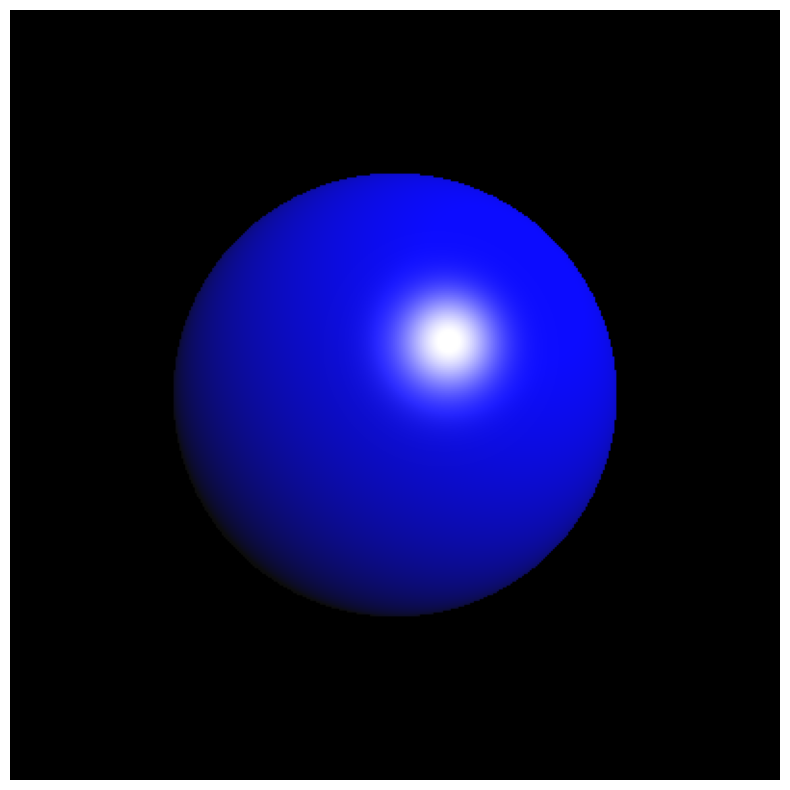

Write the Python code that produced this figure.
import numpy as np
import matplotlib.pyplot as plt

%matplotlib inline

w, h = 400, 400  # Size of the screen in pixels.


def normalize(x):
    # This function normalizes a vector.
    x /= np.linalg.norm(x)
    return x


def intersect_sphere(O, D, S, R):
    # Return the distance from O to the intersection
    # of the ray (O, D) with the sphere (S, R), or
    # +inf if there is no intersection.
    # O and S are 3D points, D (direction) is a
    # normalized vector, R is a scalar.
    a = np.dot(D, D)
    OS = O - S
    b = 2 * np.dot(D, OS)
    c = np.dot(OS, OS) - R * R
    disc = b * b - 4 * a * c
    if disc > 0:
        distSqrt = np.sqrt(disc)
        q = (-b - distSqrt) / 2.0 if b < 0 \
            else (-b + distSqrt) / 2.0
        t0 = q / a
        t1 = c / q
        t0, t1 = min(t0, t1), max(t0, t1)
        if t1 >= 0:
            return t1 if t0 < 0 else t0
    return np.inf


def trace_ray(O, D):
    # Find first point of intersection with the scene.
    t = intersect_sphere(O, D, position, radius)
    # No intersection?
    if t == np.inf:
        return
    # Find the point of intersection on the object.
    M = O + D * t
    N = normalize(M - position)
    toL = normalize(L - M)
    toO = normalize(O - M)
    # Ambient light.
    col = ambient
    # Lambert shading (diffuse).
    col += diffuse * max(np.dot(N, toL), 0) * color
    # Blinn-Phong shading (specular).
    col += specular_c * color_light * \
        max(np.dot(N, normalize(toL + toO)), 0) \
        ** specular_k
    return col


def run():
    img = np.zeros((h, w, 3))
    # Loop through all pixels.
    for i, x in enumerate(np.linspace(-1., 1., w)):
        for j, y in enumerate(np.linspace(-1., 1., h)):
            # Position of the pixel.
            Q[0], Q[1] = x, y
            # Direction of the ray going through the optical center.
            D = normalize(Q - O)
            # Launch the ray and get the color of the pixel.
            col = trace_ray(O, D)
            if col is None:
                continue
            img[h - j - 1, i, :] = np.clip(col, 0, 1)
    return img


# Sphere properties.
position = np.array([0., 0., 1.])
radius = 1.
color = np.array([0., 0., 1.])
diffuse = 1.
specular_c = 1.
specular_k = 50

# Light position and color.
L = np.array([5., 5., -10.])
color_light = np.ones(3)
ambient = .05

# Camera.
O = np.array([0., 0., -1.])  # Position.
Q = np.array([0., 0., 0.])  # Pointing to.

img = run()
fig, ax = plt.subplots(1, 1, figsize=(10, 10))
ax.imshow(img)
ax.set_axis_off()

%timeit run()